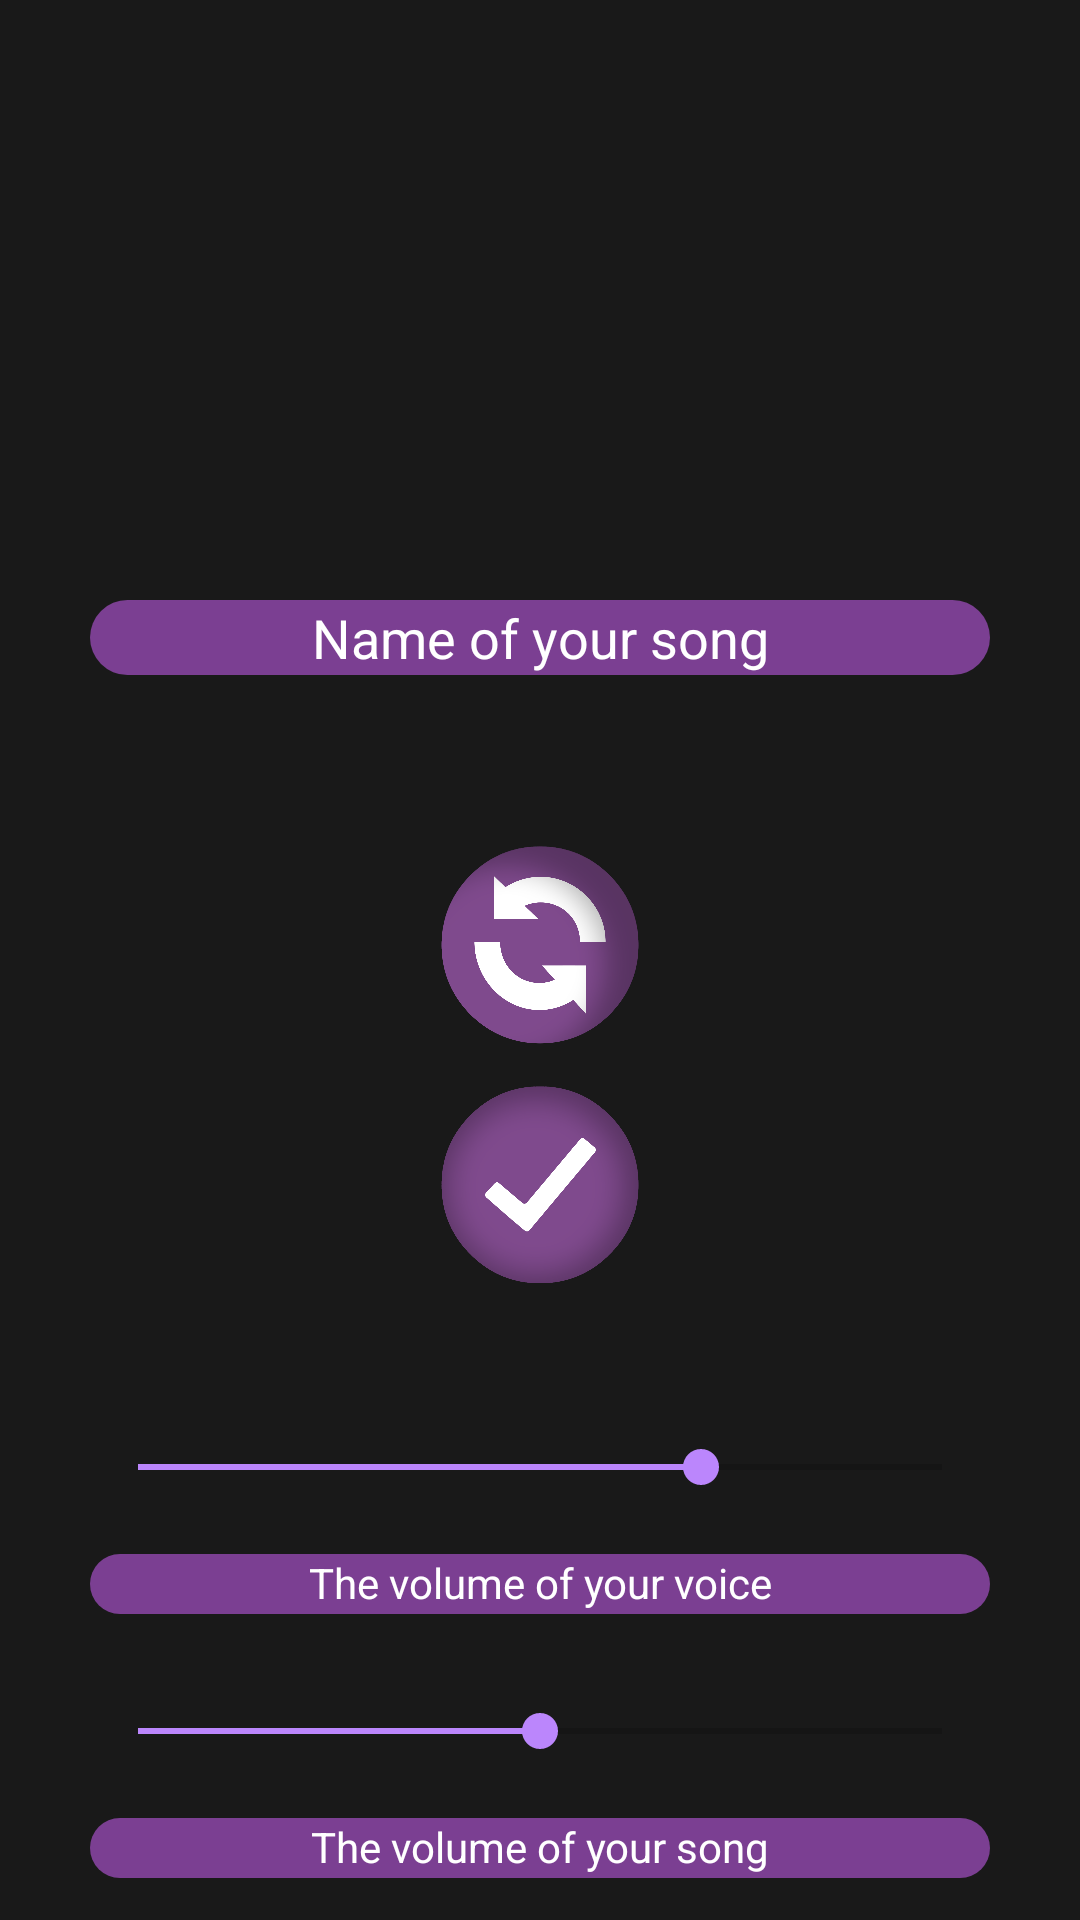

Produce the Android XML layout that renders to this screen, including the resource entries it uses.
<!-- AndroidManifest.xml: application theme Theme.Musicapp -->
<!-- res/layout/activity_record_own_song.xml -->
<?xml version="1.0" encoding="utf-8"?>
<LinearLayout xmlns:android="http://schemas.android.com/apk/res/android"
    xmlns:app="http://schemas.android.com/apk/res-auto"
    xmlns:tools="http://schemas.android.com/tools"
    android:layout_width="match_parent"
    android:layout_height="match_parent"
    android:background="@color/background"
    android:orientation="vertical"
    android:weightSum="10"
    tools:context=".CheckSongActivity">

    <LinearLayout
        android:layout_width="match_parent"
        android:layout_height="match_parent"
        android:layout_gravity="center"
        android:layout_weight="7"
        android:orientation="vertical">

        <RelativeLayout
            android:layout_width="match_parent"
            android:layout_height="280dp">

            <EditText
                android:id="@+id/finalSongName"
                android:layout_width="300dp"
                android:layout_height="25dp"
                android:layout_centerHorizontal="true"
                android:layout_marginTop="200dp"
                android:layout_marginBottom="8dp"
                android:background="@drawable/default_button"
                android:text="@string/ownSongName"
                android:textAlignment="center"
                android:textColor="@color/white"
                tools:ignore="TouchTargetSizeCheck" />
        </RelativeLayout>

        <RelativeLayout
            android:layout_width="match_parent"
            android:layout_height="150dp">

            <ImageView
                android:id="@+id/startRecordButton"
                android:layout_width="70dp"
                android:layout_height="70dp"
                android:layout_centerHorizontal="true"
                android:background="@drawable/record_button" />

            <ImageView
                android:id="@+id/resetRecord"
                android:layout_width="70dp"
                android:layout_height="70dp"
                android:layout_centerHorizontal="true"
                android:background="@drawable/reset_button" />

            <ImageView
                android:id="@+id/finishRecord"
                android:layout_width="70dp"
                android:layout_height="70dp"
                android:layout_centerHorizontal="true"
                android:layout_marginTop="80dp"
                android:background="@drawable/finish_record_button" />


        </RelativeLayout>

        <RelativeLayout
            android:layout_width="match_parent"
            android:layout_height="300dp">

            <SeekBar
                android:id="@+id/voiceSeekBar"
                android:layout_width="300dp"
                android:layout_height="wrap_content"
                android:layout_centerHorizontal="true"
                android:layout_marginTop="50dp"
                android:backgroundTint="@color/purple"
                android:max="10"
                android:progress="7" />

            <TextView
                android:id="@+id/voiceSeekBarTxt"
                android:layout_width="300dp"
                android:layout_height="20dp"
                android:layout_below="@+id/voiceSeekBar"
                android:layout_centerHorizontal="true"
                android:layout_marginTop="20dp"
                android:background="@drawable/default_button"
                android:text="@string/voiceSeekBar"
                android:textAlignment="center"
                android:textColor="@color/white" />

            <SeekBar
                android:id="@+id/songSeekBar"
                android:layout_width="300dp"
                android:layout_height="wrap_content"
                android:layout_centerHorizontal="true"
                android:layout_below="@+id/voiceSeekBarTxt"
                android:layout_marginTop="30dp"
                android:backgroundTint="@color/purple"
                android:max="10"
                android:progress="5" />

            <TextView
                android:layout_width="300dp"
                android:layout_height="20dp"
                android:layout_below="@+id/songSeekBar"
                android:layout_centerHorizontal="true"
                android:layout_marginTop="20dp"
                android:background="@drawable/default_button"
                android:text="@string/songSeekBar"
                android:textAlignment="center"
                android:textColor="@color/white" />

        </RelativeLayout>
    </LinearLayout>




</LinearLayout>
<!-- resources referenced by this layout -->
<resources>
  <color name="background">#191919</color>
  <color name="purple">#7B3F92</color>
  <color name="white">#FFFFFFFF</color>
  <!-- drawable default_button (drawable) -->
  <?xml version="1.0" encoding="utf-8"?>
  <selector xmlns:android="http://schemas.android.com/apk/res/android">
      <item>
          <shape android:shape="rectangle">
              <solid android:color="@color/purple"/>
              <corners android:radius="150dp"/>
          </shape>
      </item>
  
  </selector>
  <!-- drawable finish_record_button: png bitmap (drawable-v24, 151876 bytes) -->
  <!-- drawable record_button: png bitmap (drawable-v24, 236591 bytes) -->
  <!-- drawable reset_button (drawable) -->
  <vector android:height="24dp" android:tint="#7B3F92"
      android:viewportHeight="24" android:viewportWidth="24"
      android:width="24dp" xmlns:android="http://schemas.android.com/apk/res/android">
      <path android:fillColor="@android:color/white" android:pathData="M6,6h12v12H6z"/>
  </vector>
  <string name="ownSongName">Name of your song</string>
  <string name="songSeekBar">The volume of your song</string>
  <string name="voiceSeekBar">The volume of your voice</string>
  <style name="Theme.Musicapp" parent="Theme.MaterialComponents.DayNight.NoActionBar">
          
          <item name="colorPrimary">@color/purple</item>
          <item name="colorPrimaryVariant">@color/visor</item>
          <item name="colorOnPrimary">@color/white</item>
          
          <item name="colorSecondary">@color/purple_200</item>
          <item name="colorSecondaryVariant">@color/teal_700</item>
          <item name="colorOnSecondary">#5D1049</item>
          
          <item name="android:statusBarColor" tools:targetApi="l">?attr/colorPrimaryVariant</item>
          
      </style>
  <color name="visor">#00A1AA</color>
  <color name="purple_200">#FFBB86FC</color>
  <color name="teal_700">#FF018786</color>
</resources>
